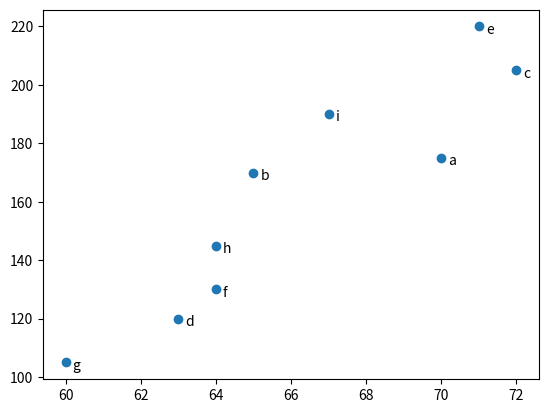

Python code for this plot:
# -*- coding: utf-8 -*-
"""
Created on Thu Jun 22 22:48:48 2017

[redacted]
"""

from matplotlib import pyplot as plt
from collections import Counter

years	=	[1950,	1960,	1970,	1980,	1990,	2000,	2010]
gdp	=	[300.2,	543.3,	1075.9,	2862.5,	5979.6,	10289.7,	14958.3]

#plt.plot(years, gdp, color="green", marker='o',linestyle='solid')

movies	=	["Annie Hall",	"Ben-Hur",	"Casablanca",	"Gandhi",	"West	Side	Story"]
num_oscars	=	[5,	11,	3,	8,	10]

'''
xs = [i+0.1 for i, _ in enumerate(movies)]
plt.bar(xs, num_oscars)
plt.xticks([i+0.5 for i, _ in enumerate(movies)], movies)
plt.show()
'''

grades	=	[83,95,91,87,70,0,85,82,100,67,73,77,0]
'''
create bins of ten for grades
'''
decile = lambda grade: grade//10*10
histogram = Counter(decile(grade) for grade in grades)
plt.bar([x-4 for x in histogram.keys()],    # shift bars left by 4 for alignment
         histogram.values(),                # hist values are bar heights
        8)          # width 8 for our bins of 10 leaves 1 between each side
plt.axis([-5,105,0,5])  #x, y. -5 and 105 to fit width of bars
plt.xticks([10*i for i in range(11)])
# can also do
#plt.xticks(list(range(0,110,10))
plt.clf()
'''Line Charts'''
variance = [1,	2,	4,	8,	16,	32,	64,	128,	256]
bias_squared = [256,	128,	64,	32,	16,	8,	4,	2,	1]
total_error = [x+y for x,y in zip(variance, bias_squared)]
xs = [i for i, _ in enumerate(variance)]
plt.plot(xs, variance, 'g-', label='variance')
plt.plot(xs, bias_squared, 'r-.', label='bias^2')
plt.plot(xs, total_error, 'b:', label='total error')

plt.clf()

friends = [ 70, 65, 72, 63, 71, 64, 60, 64, 67]
minutes = [175, 170, 205, 120, 220, 130, 105, 145, 190]
labels = ['a', 'b', 'c', 'd', 'e', 'f', 'g', 'h', 'i']
plt.scatter(friends, minutes)
for label, friend_count, minute_count in zip(labels, friends, minutes):
    plt.annotate(label,
                xy=(friend_count,minute_count),
                xytext=(5,-5),
                textcoords='offset points')